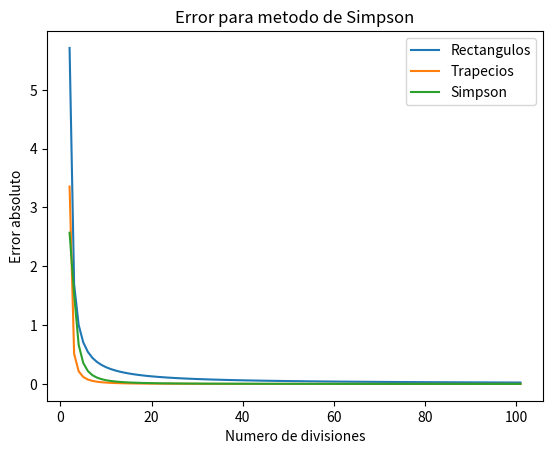

Write the Python code that produced this figure.
import numpy as np
import matplotlib.pyplot as plt
# Función a integrar
def funcion(x1):
    	return np.cos(x1)

M=9999
a=0
b=3*np.pi/2
x = np.linspace(a, b, M, dtype = float)
def integral(x):
    return np.sum(x)

z=100
nmr=np.arange(2, z+2)
errorr = np.zeros(z)
for m in range (2, z+2):
      h=(b-a)/(m-1)
      xr = np.linspace(a, b, m, dtype = float)
      fxr = funcion(xr)
      rec = h*fxr
      errorr[m-2]= (np.abs(integral(rec) - (-1)))
plt.plot(nmr, errorr)    
plt.xlabel("Numero de divisiones")
plt.ylabel("Error absoluto")
plt.title("Error para metodo de rectángulos")
#plt.savefig("ErrorRectangulos2.pdf", format="pdf", bbox_inches="tight")      
#plt.show()

nmt=np.arange(2, z+2)
errort = np.zeros(z)
for m in range (2, z+2):
      h=(b-a)/(m-1)
      xt = np.linspace(a, b, m, dtype = float)
      fxt = funcion(xt)
      rec = h*fxt
      area= integral(rec)-(h/2)*funcion(x[0])-(h/2)*funcion(x[M-1])
      errort[m-2]= np.abs(area - (-1))
plt.plot(nmt, errort)    
plt.xlabel("Numero de divisiones")
plt.ylabel("Error absoluto")
plt.title("Error para metodo de trapecios")
#plt.savefig("ErrorTrapecios2.pdf", format="pdf", bbox_inches="tight")        
#plt.show()
nms=np.arange(2, z+2)
errors = np.zeros(z)
print(np.shape(nms))
print(np.shape(errors))
for m in range (2, (2*z)+2, 2):
      ws=np.zeros(m)
      h=(b-a)/(m-1)
      ws[0]=h/3
      ws[-1]=h/3
      ws[1:-2:2]=4*h/3
      ws[2:-3:2]=2*h/3
      xs = np.linspace(a, b, m, dtype = float)
      fxs = funcion(xs)
      sim=ws*fxs
      i=int((m/2)-1)
      errors[i]= np.abs(integral(sim) - (-1))
plt.plot(nms, errors)  
plt.xlabel("Numero de divisiones")
plt.ylabel("Error absoluto")
plt.title("Error para metodo de Simpson")
plt.legend(["Rectangulos", "Trapecios", "Simpson"])
#plt.savefig("ErrorSimpson2.pdf", format="pdf", bbox_inches="tight") 
#plt.show
plt.savefig("ErrorTodosLosMetodos.pdf", format="pdf")   
plt.show()
